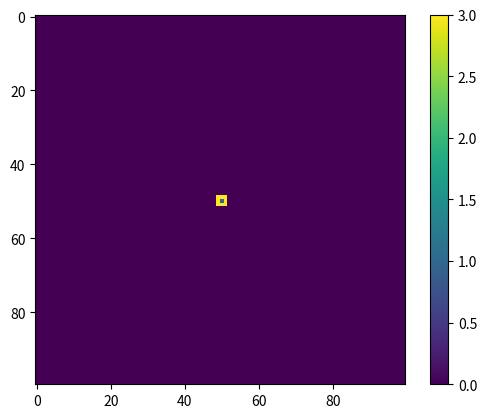

Write the Python code that produced this figure. (Note: this script raises an exception after producing the figure.)
from calendar import c
from random import choices, sample, shuffle
import numpy as np
import pandas as pd
import copy
import matplotlib.pyplot as plt
from collections import Counter

v = 1.96
generations = 100
width = 100
height = 100
# cooperate = 0, defect = 1 
strategies = ['0', '1']
next_cells = {}
temp = [0.2, 0.8]
payoffs = np.array([[1, 0], [1 + v, 0]])
rpm = pd.DataFrame(payoffs, columns=['0', '1'])
rpm.index = ['0', '1']
cpm = rpm.T
output2 = []

for x in range(width):
	for y in range(height):
		if (x == width/2) and (y == height/2):
			strat = '1'
		else:
			strat = '0'
		next_cells[(x, y)] = {
			'strategy': strat, 
			'prev_strat': None, 
			'score': 0, 
			'neighbours': [((x + 1) % width, y), ((x - 1) % width, y), (x, (y - 1) % height), (x, (y + 1) % height),
			((x + 1) % width, (y - 1) % height), ((x + 1) % width, (y + 1) % height), ((x - 1) % width, (y - 1) % height), ((x - 1) % width, (y + 1) % height)
			]
		}

for gen in range(generations):
	output = np.zeros(shape=(width, height))
	cells = copy.deepcopy(next_cells)
	for coord, cell in cells.items():
		score = 0
		if cell['strategy'] == '0':
				score += 1
		for neighbour in cell['neighbours']:
			if cell['strategy'] == '0' and cells[neighbour]['strategy'] == '0':
				score += 1
			if cell['strategy'] == '1' and cells[neighbour]['strategy'] == '0':
				score += v
		cell['score'] = score
				
	for coord, cell in cells.items():
		highest_score = 0
		best_strat = None
		for neighbour in cell['neighbours']:
			if cells[neighbour]['score'] > highest_score:
				highest_score = cells[neighbour]['score']
				best_strat = cells[neighbour]['strategy']
		if cell['score'] < highest_score:
			next_cells[coord]['strategy'] = best_strat
			next_cells[coord]['prev_strat'] = cell['strategy']
		if cell['score'] >= highest_score:
			next_cells[coord]['strategy'] = cell['strategy']
			next_cells[coord]['prev_strat'] = cell['strategy']		
		
		x, y = coord[0], coord[1]
		if next_cells[coord]['strategy'] == '0' and next_cells[coord]['prev_strat'] == '1':
			output[x][y] = 2
		elif next_cells[coord]['strategy'] == '1' and next_cells[coord]['prev_strat'] == '0':
			output[x][y] = 3
		else:
			output[x][y] = int(next_cells[coord]['strategy'])
	

	plt.imshow(output, interpolation='nearest')
	plt.colorbar()
	plt.pause(0.01)
	plt.savefig(f"images/foo{gen}.png")
	plt.close("all")

plt.show()